2-way image classification set "preprocessed_cats_dogs_images" from GitHub (JaideepPalit/bits-mtech-mlops-assignment-2); label vocabulary: cat, dog.

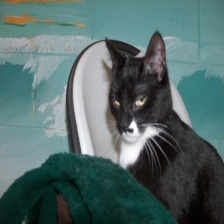
Label: cat

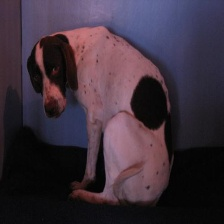
Label: dog

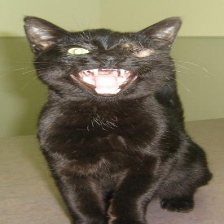
Label: cat

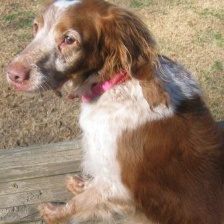
Label: dog

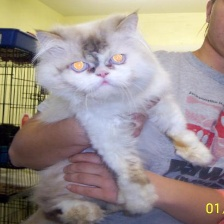
Label: cat

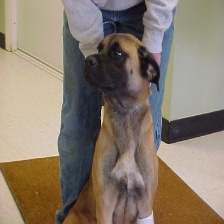
Label: dog
